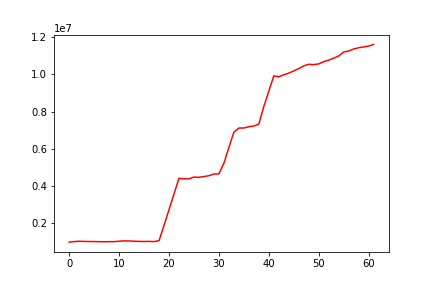

The file beside this chart, header and first rows:
, 0
0, 1000000
1, 1028499
2, 1046375
3, 1036355
4, 1033514
5, 1031091
6, 1022243
7, 1017688
8, 1024519
9, 1025447
10, 1048419
11, 1065678
12, 1063070
13, 1046546
14, 1039089
15, 1032985
16, 1038275
17, 1028744
18, 1077838
19, 1891924
20, 2738194
21, 3576626
22, 4419998
23, 4392500
24, 4392667
25, 4488015
26, 4473028
27, 4513074
28, 4559504
29, 4648911
30, 4656365
31, 5227354
32, 6072082
33, 6888353
34, 7116342
35, 7114661
36, 7185089
37, 7223321
38, 7321973
39, 8263582
40, 9086133
41, 9909602
42, 9860357
43, 9967343
44, 10057147
45, 10172925
46, 10298800
47, 10447685
48, 10532374
49, 10513203
50, 10551397
51, 10670891
52, 10752548
53, 10856605
54, 10975026
55, 11186371
56, 11242879
57, 11351069
58, 11417898
59, 11460691
... 2 more rows
